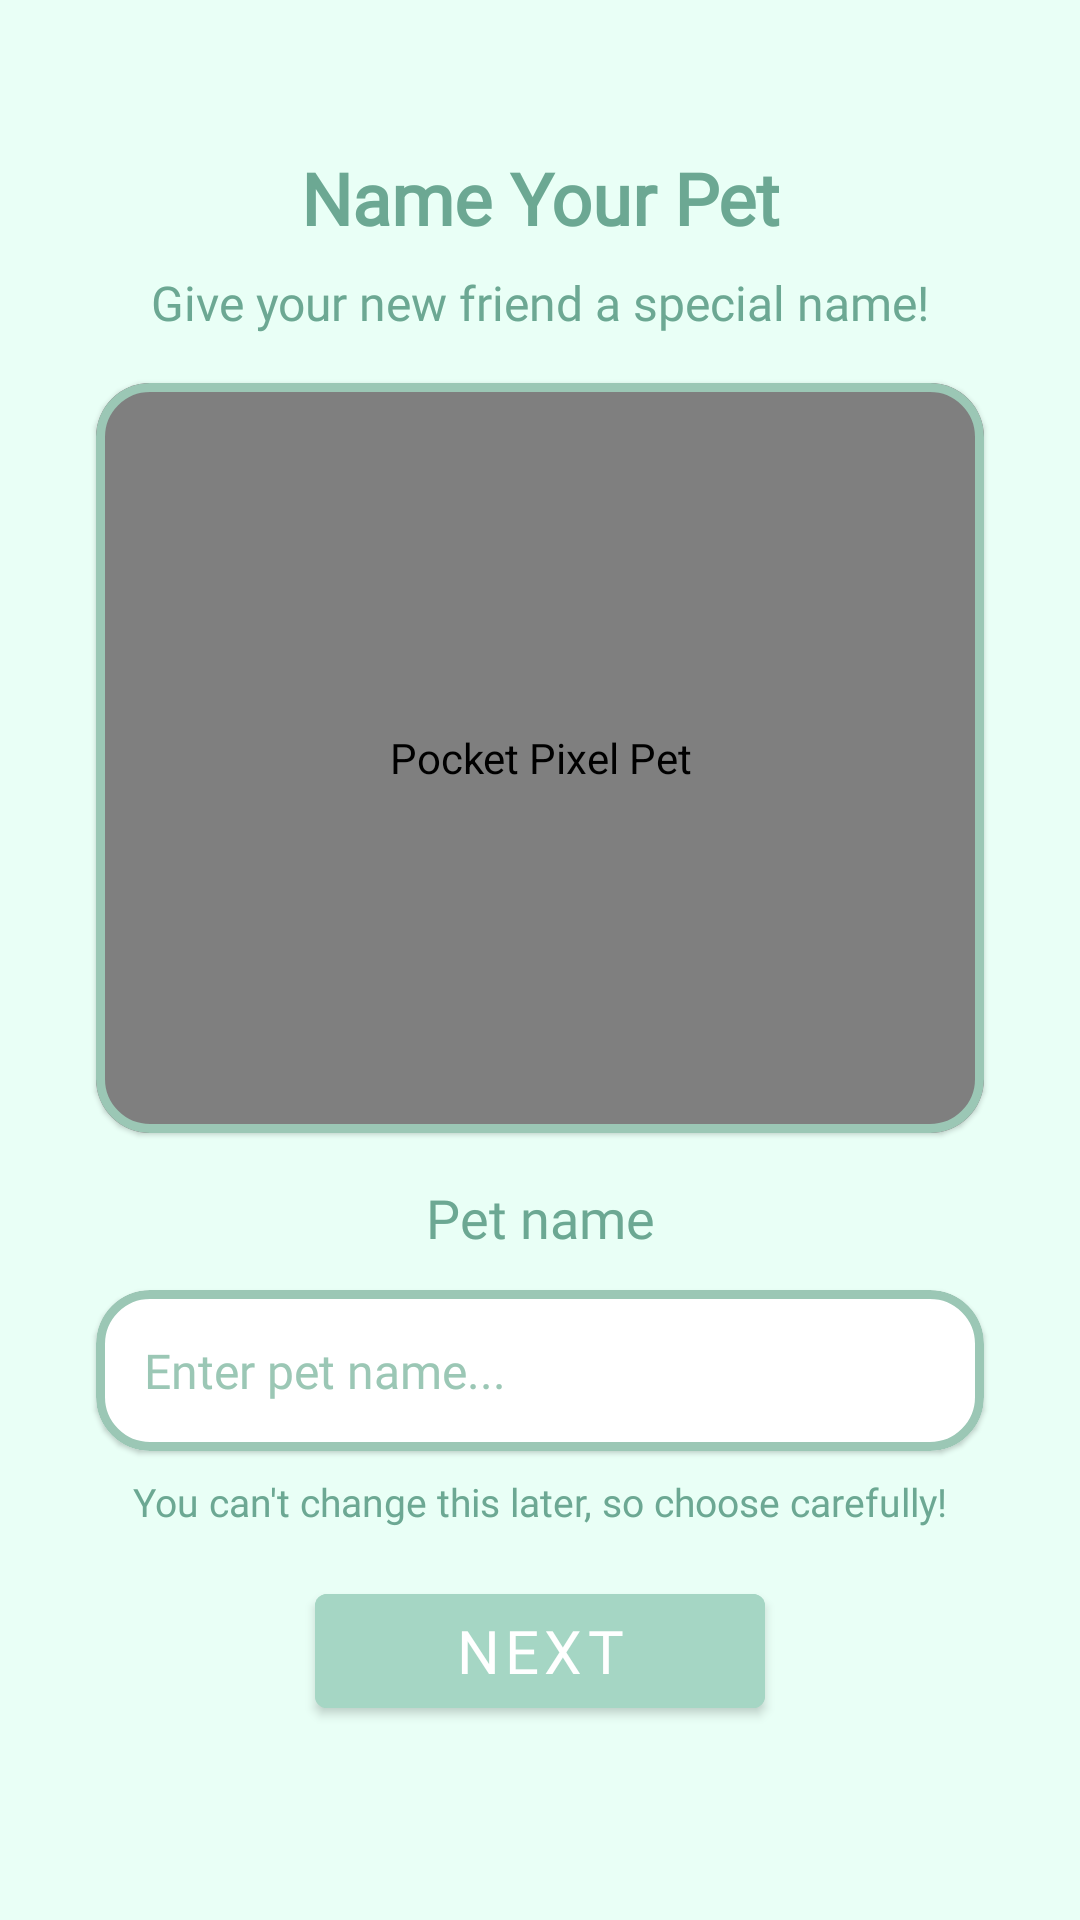

Reconstruct the res/layout file that produces this screen, plus the resources it refers to.
<!-- AndroidManifest.xml: application theme Theme.PocketPixelPets -->
<!-- res/layout/activity_name_pet.xml -->
<?xml version="1.0" encoding="utf-8"?>
<androidx.constraintlayout.widget.ConstraintLayout xmlns:android="http://schemas.android.com/apk/res/android"
    xmlns:app="http://schemas.android.com/apk/res-auto"
    xmlns:tools="http://schemas.android.com/tools"
    android:layout_width="match_parent"
    android:layout_height="match_parent"
    android:background="#E9FFF6"
    android:fitsSystemWindows="true"
    tools:context=".NamePetActivity">

    
    <TextView
        android:id="@+id/namePetTitle"
        android:layout_width="wrap_content"
        android:layout_height="wrap_content"
        android:layout_marginStart="16dp"
        android:layout_marginEnd="16dp"
        android:fontFamily="@font/nokiafc22"
        android:gravity="center"
        android:text="@string/name_your_pet"
        android:textColor="#6CA893"
        android:textSize="24sp"
        android:textStyle="bold"
        app:layout_constraintBottom_toTopOf="@id/namePetSubtitle"
        app:layout_constraintEnd_toEndOf="parent"
        app:layout_constraintStart_toStartOf="parent"
        app:layout_constraintTop_toTopOf="parent"
        app:layout_constraintVertical_bias="0.55"
        app:layout_constraintVertical_chainStyle="packed" />

    
    <TextView
        android:id="@+id/namePetSubtitle"
        android:layout_width="wrap_content"
        android:layout_height="wrap_content"
        android:layout_marginStart="32dp"
        android:layout_marginTop="8dp"
        android:layout_marginEnd="32dp"
        android:fontFamily="@font/nokiafc22"
        android:gravity="center"
        android:text="@string/give_your_new_friend_a_special_name"
        android:textColor="#6CA893"
        android:textSize="16sp"
        app:layout_constraintBottom_toTopOf="@id/previewCard"
        app:layout_constraintEnd_toEndOf="parent"
        app:layout_constraintStart_toStartOf="parent"
        app:layout_constraintTop_toBottomOf="@id/namePetTitle" />

    
    <com.google.android.material.card.MaterialCardView
        android:id="@+id/previewCard"
        android:layout_width="0dp"
        android:layout_height="250dp"
        android:layout_marginStart="32dp"
        android:layout_marginTop="16dp"
        android:layout_marginEnd="32dp"
        app:cardCornerRadius="18dp"
        app:layout_constraintBottom_toTopOf="@id/petNameLabel"
        app:layout_constraintEnd_toEndOf="parent"
        app:layout_constraintStart_toStartOf="parent"
        app:layout_constraintTop_toBottomOf="@id/namePetSubtitle"
        app:strokeColor="#9BC7B5"
        app:strokeWidth="3dp">

        <com.talentengine.pocketpixelpets.SpriteView
            android:id="@+id/petPreview"
            android:layout_width="match_parent"
            android:layout_height="match_parent"
            android:contentDescription="@string/app_name" />

    </com.google.android.material.card.MaterialCardView>

    
    <TextView
        android:id="@+id/petNameLabel"
        android:layout_width="wrap_content"
        android:layout_height="wrap_content"
        android:layout_marginTop="16dp"
        android:fontFamily="@font/nokiafc22"
        android:text="@string/pet_name"
        android:textColor="#6CA893"
        android:textSize="18sp"
        app:layout_constraintBottom_toTopOf="@id/petNameInputCard"
        app:layout_constraintEnd_toEndOf="parent"
        app:layout_constraintStart_toStartOf="parent"
        app:layout_constraintTop_toBottomOf="@id/previewCard" />

    
    <com.google.android.material.card.MaterialCardView
        android:id="@+id/petNameInputCard"
        android:layout_width="0dp"
        android:layout_height="wrap_content"
        android:layout_marginStart="32dp"
        android:layout_marginTop="12dp"
        android:layout_marginEnd="32dp"
        app:cardCornerRadius="18dp"
        app:layout_constraintBottom_toTopOf="@id/warningText"
        app:layout_constraintEnd_toEndOf="parent"
        app:layout_constraintStart_toStartOf="parent"
        app:layout_constraintTop_toBottomOf="@id/petNameLabel"
        app:strokeColor="#9BC7B5"
        app:strokeWidth="3dp">

        <com.google.android.material.textfield.TextInputEditText
            android:id="@+id/petNameInput"
            android:layout_width="match_parent"
            android:layout_height="wrap_content"
            android:background="@android:color/transparent"
            android:fontFamily="@font/nokiafc22"
            android:hint="@string/enter_pet_name"
            android:inputType="textPersonName|textCapWords"
            android:maxLength="20"
            android:padding="16dp"
            android:textColor="#6CA893"
            android:textColorHint="#9BC7B5"
            android:textSize="16sp" />

    </com.google.android.material.card.MaterialCardView>

    
    <TextView
        android:id="@+id/warningText"
        android:layout_width="wrap_content"
        android:layout_height="wrap_content"
        android:layout_marginStart="32dp"
        android:layout_marginTop="8dp"
        android:layout_marginEnd="32dp"
        android:fontFamily="@font/nokiafc22"
        android:gravity="center"
        android:text="@string/you_can_t_change_this_later_so_choose_carefully"
        android:textColor="#6CA893"
        android:textSize="13sp"
        app:layout_constraintBottom_toTopOf="@id/nextButtonName"
        app:layout_constraintEnd_toEndOf="parent"
        app:layout_constraintStart_toStartOf="parent"
        app:layout_constraintTop_toBottomOf="@id/petNameInputCard" />

    
    <com.google.android.material.button.MaterialButton
        android:id="@+id/nextButtonName"
        android:layout_width="150dp"
        android:layout_height="50dp"
        android:layout_marginTop="16dp"
        android:layout_marginBottom="24dp"
        android:backgroundTint="@color/action_color"
        android:fontFamily="@font/nokiafc22"
        android:text="@string/next"
        android:textSize="20sp"
        app:layout_constraintBottom_toBottomOf="parent"
        app:layout_constraintEnd_toEndOf="parent"
        app:layout_constraintStart_toStartOf="parent"
        app:layout_constraintTop_toBottomOf="@id/warningText" />

</androidx.constraintlayout.widget.ConstraintLayout>
<!-- resources referenced by this layout -->
<resources>
  <color name="action_color">#A5D6C4</color>
  <string name="app_name">Pocket Pixel Pet</string>
  <string name="enter_pet_name">Enter pet name...</string>
  <string name="give_your_new_friend_a_special_name">Give your new friend a special name!</string>
  <string name="name_your_pet">Name Your Pet</string>
  <string name="next">Next</string>
  <string name="pet_name">Pet name</string>
  <string name="you_can_t_change_this_later_so_choose_carefully">You can\'t change this later, so choose carefully!</string>
  <style name="Theme.PocketPixelPets" parent="Base.Theme.PocketPixelPets" />
  <style name="Base.Theme.PocketPixelPets" parent="Theme.MaterialComponents.DayNight.DarkActionBar">
          
          
          <item name="android:windowActivityTransitions">true</item>
  
          
          <item name="actionBarStyle">@style/Widget.PocketPixelPets.ActionBar</item>
  
          
          <item name="actionBarTheme">@style/ThemeOverlay.PocketPixelPets.ActionBar</item>
      </style>
  <style name="Widget.PocketPixelPets.ActionBar" parent="Widget.MaterialComponents.ActionBar.Solid">
          <item name="background">@color/appBackgroundColor</item>
          <item name="elevation">0dp</item>
      </style>
  <style name="ThemeOverlay.PocketPixelPets.ActionBar" parent="ThemeOverlay.MaterialComponents.Dark.ActionBar">
          <item name="android:textColorPrimary">#6CA893</item>
          <item name="actionMenuTextColor">#6CA893</item>
  
          
          <item name="android:shadowColor">#26243A32</item>
          <item name="android:shadowDx">5</item>
          <item name="android:shadowDy">5</item>
          <item name="android:shadowRadius">2</item>
      </style>
  <color name="appBackgroundColor">#E9FFF6</color>
</resources>
